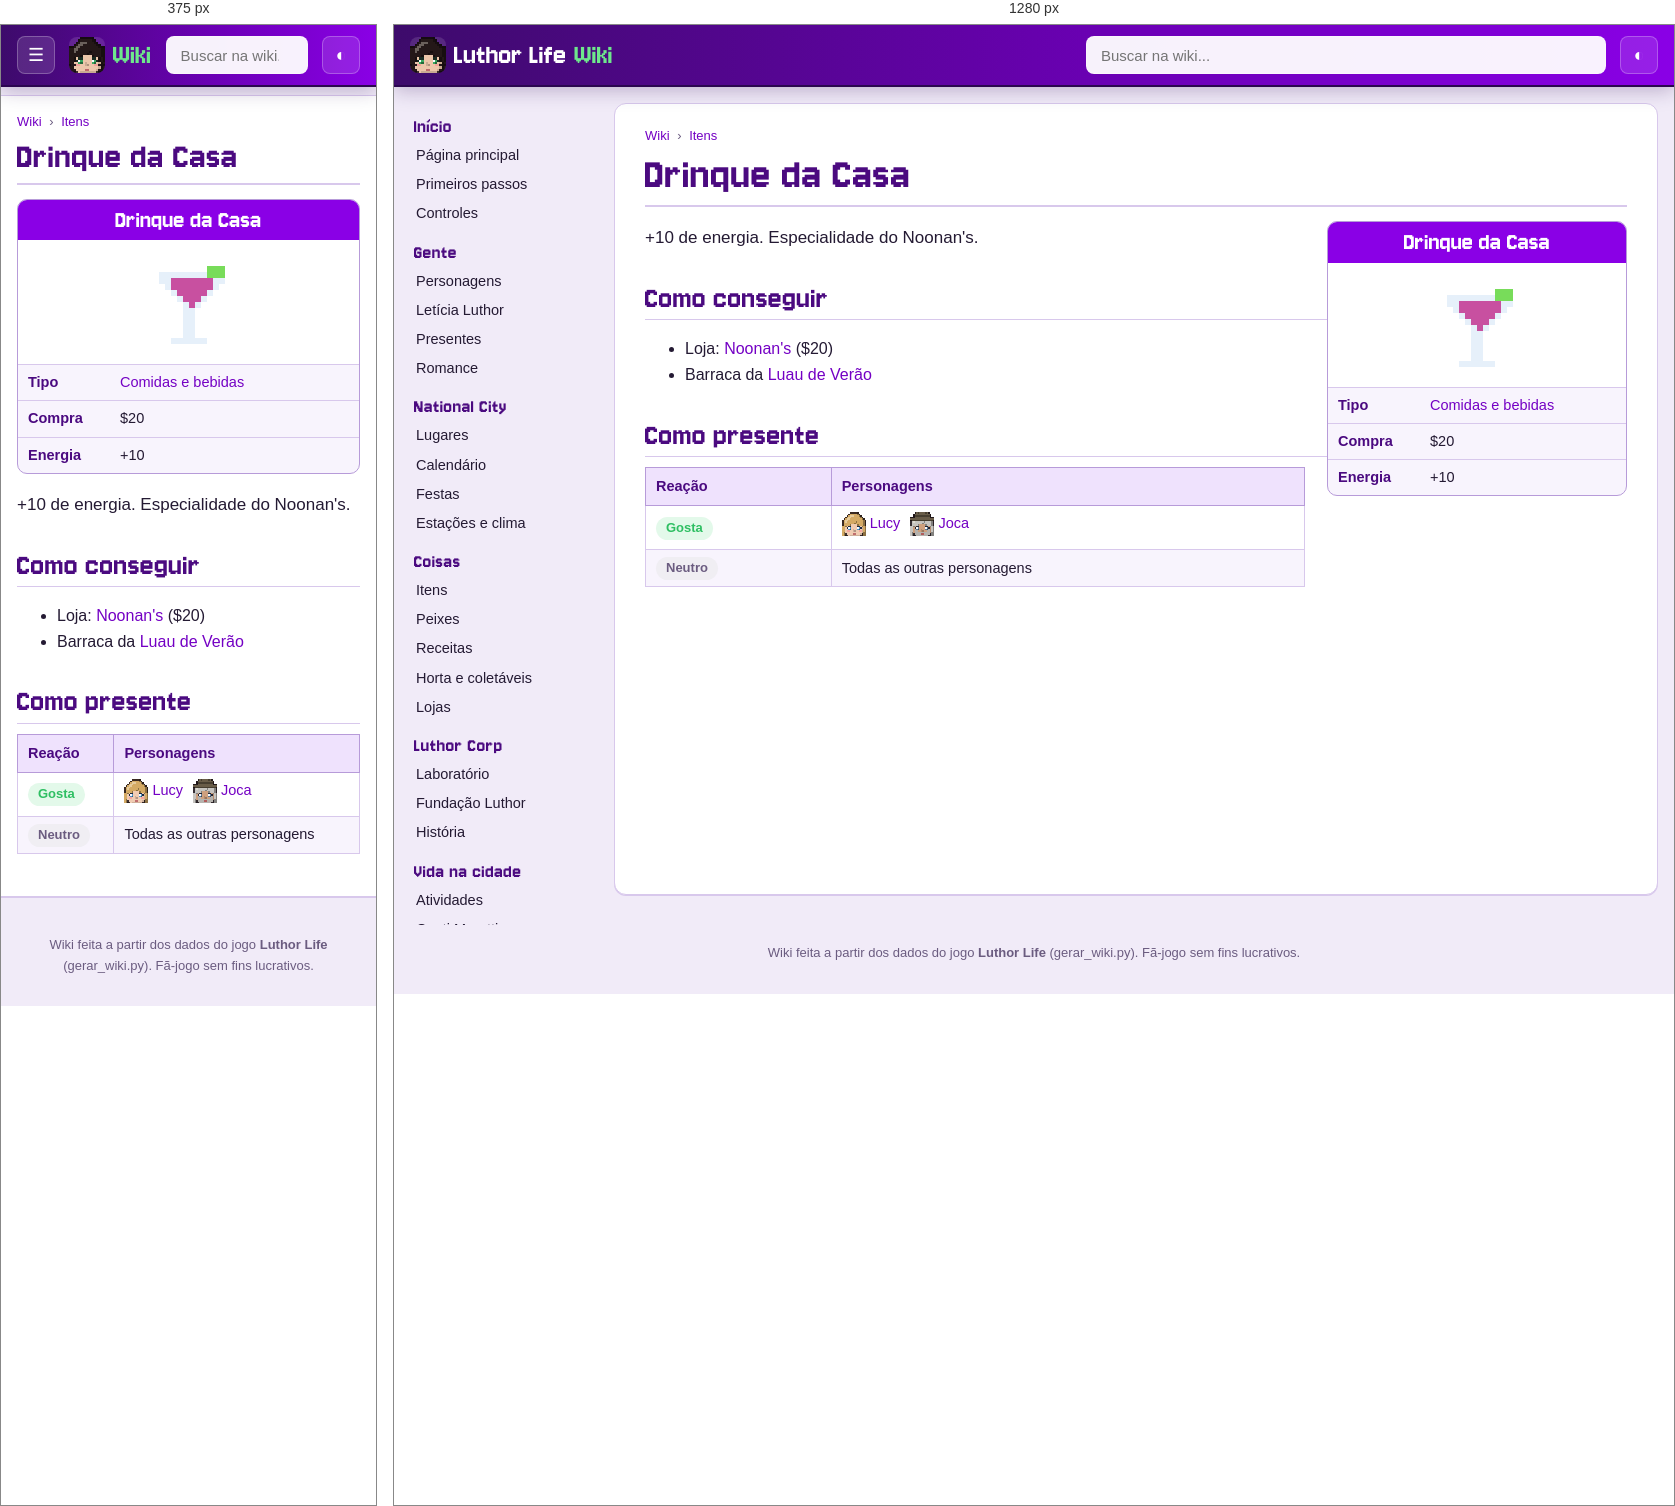
Rendered at 375 px and 1280 px, left to right.

<!-- file: item-drink.html -->
<!doctype html>
<html lang="pt-BR">
<head>
<meta charset="utf-8">
<meta name="viewport" content="width=device-width, initial-scale=1">
<title>Drinque da Casa · Wiki Luthor Life</title>
<meta name="description" content="+10 de energia. Especialidade do Noonan&#x27;s.">
<link rel="icon" href="../img/logo.png">
<link rel="preconnect" href="https://fonts.googleapis.com">
<link href="https://fonts.googleapis.com/css2?family=Nunito:wght@400;600;700;800&amp;display=swap" rel="stylesheet">
<link rel="stylesheet" href="wiki.css">
<script>try{var t=localStorage.getItem("wiki-tema");if(t)document.documentElement.dataset.theme=t}catch(e){}</script>
</head>
<body>
<header class="topo">
  <button class="menu" aria-label="Abrir o menu">☰</button>
  <a class="marca" href="index.html"><img src="img/cabecas/leticia.png" alt="" width="32" height="32"><span>Luthor Life</span><em>Wiki</em></a>
  <div class="busca">
    <input type="search" placeholder="Buscar na wiki..." aria-label="Buscar na wiki" autocomplete="off">
    <ul class="resultados" hidden></ul>
  </div>
  <button class="tema" aria-label="Trocar tema claro/escuro">◐</button>
</header>
<div class="corpo">
  <nav class="lateral"><h3>Início</h3><ul><li><a href="index.html">Página principal</a></li><li><a href="guia.html">Primeiros passos</a></li><li><a href="controles.html">Controles</a></li></ul><h3>Gente</h3><ul><li><a href="personagens.html">Personagens</a></li><li><a href="leticia.html">Letícia Luthor</a></li><li><a href="presentes.html">Presentes</a></li><li><a href="romance.html">Romance</a></li></ul><h3>National City</h3><ul><li><a href="lugares.html">Lugares</a></li><li><a href="calendario.html">Calendário</a></li><li><a href="festas.html">Festas</a></li><li><a href="estacoes.html">Estações e clima</a></li></ul><h3>Coisas</h3><ul><li><a href="itens.html">Itens</a></li><li><a href="peixes.html">Peixes</a></li><li><a href="receitas.html">Receitas</a></li><li><a href="horta.html">Horta e coletáveis</a></li><li><a href="lojas.html">Lojas</a></li></ul><h3>Luthor Corp</h3><ul><li><a href="laboratorio.html">Laboratório</a></li><li><a href="fundacao.html">Fundação Luthor</a></li><li><a href="historia.html">História</a></li></ul><h3>Vida na cidade</h3><ul><li><a href="atividades.html">Atividades</a></li><li><a href="hospital.html">Conti Moretti</a></li><li><a href="habilidades.html">Habilidades</a></li><li><a href="conquistas.html">Conquistas</a></li></ul><h3>Ferramentas</h3><ul><li><a href="#" id="aleatoria">Página aleatória</a></li><li><a href="../index.html">Site do jogo</a></li><li><a href="https://github.com/LuthorW/Luthor-Life">Código no GitHub</a></li></ul></nav>
  <main class="artigo">
    <nav class="trilha"><a href="index.html">Wiki</a> <span>›</span> <a href="itens.html">Itens</a></nav>
    <h1>Drinque da Casa</h1>
<aside class="infobox coisa"><div class="ib-titulo">Drinque da Casa</div><div class="ib-icone"><img class="ico grande" src="img/itens/drink.png" alt="" width="96" height="96" loading="lazy"></div><table><tr><th>Tipo</th><td><a href="itens.html#food">Comidas e bebidas</a></td></tr><tr><th>Compra</th><td>$20</td></tr><tr><th>Energia</th><td>+10</td></tr></table></aside>
<p class="lead">+10 de energia. Especialidade do Noonan&#x27;s.</p>
<h2>Como conseguir</h2><ul><li>Loja: <a href="lojas.html#bar">Noonan&#x27;s</a> ($20)</li><li>Barraca da <a href="festas.html#luau">Luau de Verão</a></li></ul>
<h2>Como presente</h2><div class="tabela"><table class="wikitable"><thead><tr><th>Reação</th><th>Personagens</th></tr></thead><tbody><tr><td><span class="gosto like">Gosta</span></td><td><a class="npc" href="lucy.html"><img class="cab" src="img/cabecas/lucy.png" alt="" width="24" height="24" loading="lazy">Lucy</a> <a class="npc" href="joca.html"><img class="cab" src="img/cabecas/joca.png" alt="" width="24" height="24" loading="lazy">Joca</a></td></tr><tr><td><span class="gosto neutral">Neutro</span></td><td>Todas as outras personagens</td></tr></tbody></table></div>
  </main>
</div>
<footer class="rodape">Wiki feita a partir dos dados do jogo <b>Luthor Life</b> (gerar_wiki.py). Fã-jogo sem fins lucrativos.</footer>
<script src="busca.js"></script>
<script src="wiki.js"></script>
</body>
</html>


/* @media block from wiki.css */
@media (max-width: 900px) {
  .menu { display: block; }
  .marca span { display: none; }
  .lateral {
    position: fixed; top: 60px; left: 0; bottom: 0; z-index: 15; width: 260px; max-height: none;
    background: var(--lateral); border-right: 1px solid var(--linha-forte);
    transform: translateX(-100%); transition: transform .2s;
  }
  body.menu-aberto .lateral { transform: none; box-shadow: 10px 0 30px rgba(0,0,0,.3); }
  .artigo { margin: 10px 0 20px; padding: 16px 16px 26px; border-radius: 0; border-left: 0; border-right: 0; }
  h1 { font-size: 38px; }
  .infobox, .infobox.festa { float: none; width: 100%; margin: 0 0 16px; }
  .infobox .retrato { max-width: 320px; margin: 0 auto; }
  .lugar { flex-direction: column; }
  .lugar .foto { flex: none; width: 100%; }
  .duas, .romances { grid-template-columns: 1fr; }
  .banner { flex-direction: column; }
  .banner img { width: 100%; }
  .calendario { grid-template-columns: repeat(7, minmax(0, 1fr)); gap: 2px; }
  .dia { min-height: 64px; padding: 2px; font-size: 10.5px; }
  .ev .cab { display: none; }
  .ev.semana { display: none; }
}

/* @media block from wiki.css */
@media (min-width: 901px) { .lateral { background: transparent; } }